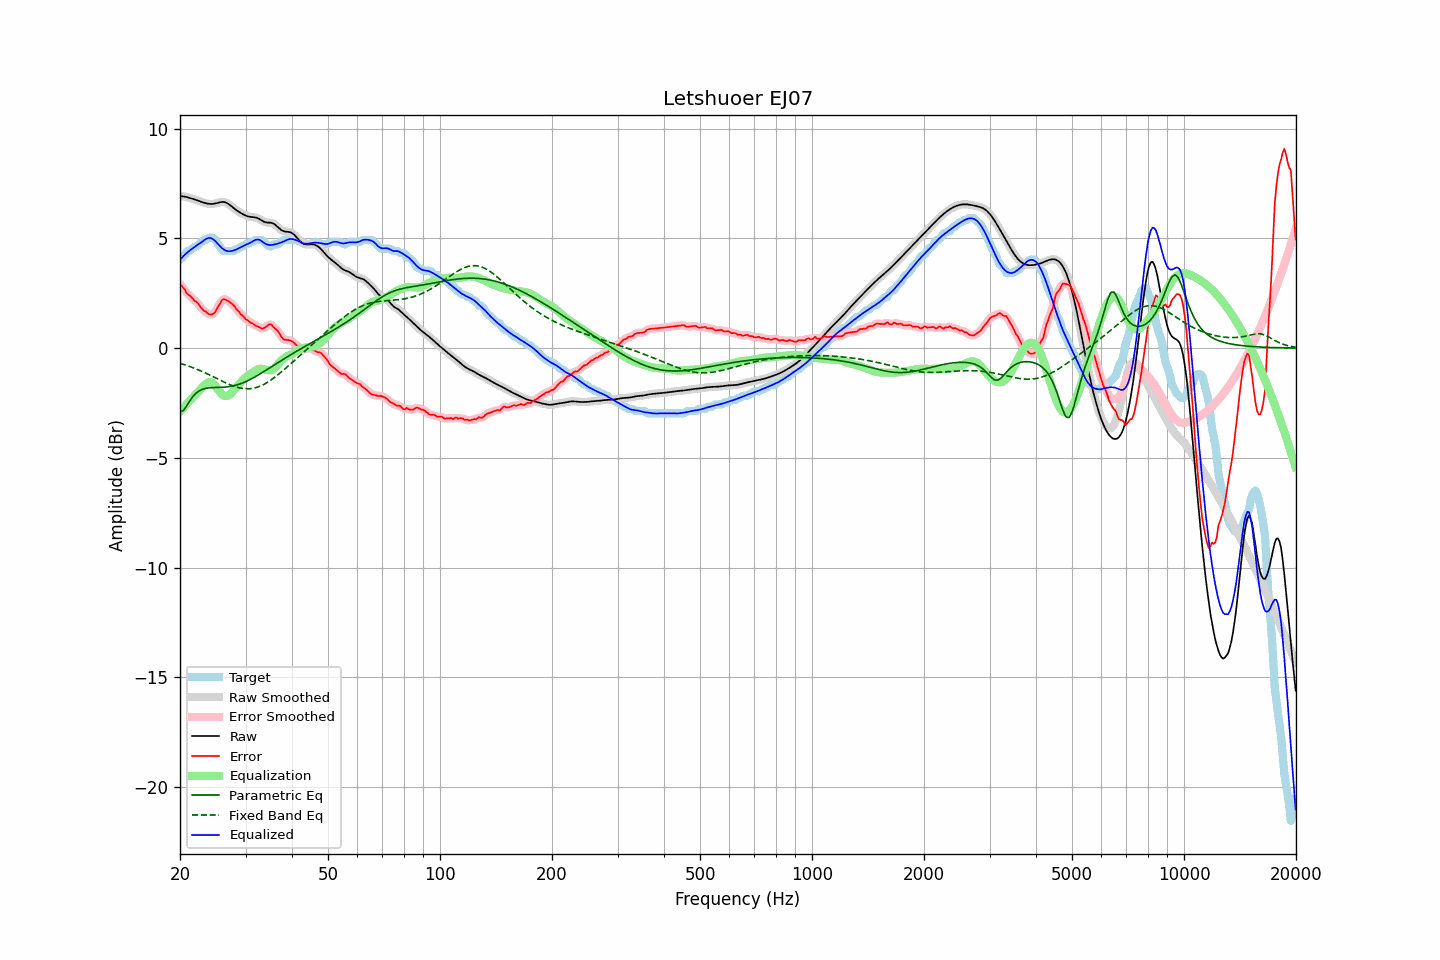

Values plotted in this chart, from the file beside it:
frequency, raw, error, smoothed, error_smoothed, equalization, parametric_eq, fixed_band_eq, equalized_raw, equalized_smoothed, target
20.00, 6.92, 2.89, 6.92, 2.91, -2.90, -2.90, -0.69, 4.02, 4.02, 4.03
20.20, 6.92, 2.84, 6.92, 2.82, -2.81, -2.87, -0.72, 4.10, 4.10, 4.08
20.40, 6.91, 2.74, 6.91, 2.73, -2.73, -2.85, -0.74, 4.18, 4.18, 4.16
20.61, 6.90, 2.67, 6.90, 2.64, -2.64, -2.75, -0.76, 4.26, 4.25, 4.23
20.81, 6.88, 2.51, 6.88, 2.54, -2.56, -2.65, -0.79, 4.32, 4.32, 4.37
21.02, 6.86, 2.43, 6.86, 2.45, -2.48, -2.53, -0.81, 4.38, 4.38, 4.43
21.23, 6.84, 2.40, 6.84, 2.38, -2.40, -2.42, -0.84, 4.44, 4.44, 4.44
21.44, 6.82, 2.33, 6.82, 2.32, -2.32, -2.31, -0.86, 4.50, 4.50, 4.49
21.66, 6.80, 2.25, 6.80, 2.25, -2.24, -2.21, -0.89, 4.55, 4.55, 4.55
21.87, 6.77, 2.15, 6.77, 2.18, -2.17, -2.13, -0.92, 4.60, 4.60, 4.62
22.09, 6.75, 2.12, 6.75, 2.11, -2.09, -2.05, -0.95, 4.65, 4.65, 4.63
22.31, 6.72, 2.05, 6.72, 2.04, -2.02, -2.00, -0.98, 4.70, 4.70, 4.67
22.54, 6.69, 1.95, 6.69, 1.95, -1.94, -1.94, -1.01, 4.76, 4.75, 4.74
22.76, 6.67, 1.85, 6.67, 1.85, -1.86, -1.91, -1.04, 4.81, 4.81, 4.82
22.99, 6.64, 1.76, 6.64, 1.77, -1.78, -1.88, -1.07, 4.86, 4.86, 4.88
23.22, 6.62, 1.69, 6.62, 1.70, -1.70, -1.85, -1.11, 4.92, 4.92, 4.93
23.45, 6.60, 1.67, 6.60, 1.64, -1.64, -1.83, -1.14, 4.96, 4.96, 4.93
23.69, 6.58, 1.59, 6.58, 1.59, -1.58, -1.82, -1.17, 5.00, 5.00, 4.99
23.92, 6.57, 1.54, 6.57, 1.55, -1.55, -1.81, -1.21, 5.02, 5.02, 5.03
24.16, 6.56, 1.54, 6.56, 1.53, -1.55, -1.81, -1.24, 5.01, 5.01, 5.03
24.40, 6.57, 1.54, 6.57, 1.54, -1.58, -1.80, -1.28, 4.98, 4.98, 5.03
24.65, 6.57, 1.58, 6.57, 1.58, -1.64, -1.80, -1.31, 4.93, 4.93, 4.99
24.89, 6.59, 1.66, 6.59, 1.67, -1.72, -1.79, -1.35, 4.87, 4.87, 4.93
25.14, 6.60, 1.80, 6.60, 1.79, -1.82, -1.79, -1.39, 4.79, 4.79, 4.81
25.39, 6.62, 1.93, 6.62, 1.92, -1.92, -1.79, -1.42, 4.71, 4.71, 4.70
25.65, 6.64, 2.04, 6.64, 2.06, -2.01, -1.79, -1.46, 4.63, 4.63, 4.60
25.91, 6.65, 2.18, 6.65, 2.16, -2.09, -1.79, -1.50, 4.56, 4.56, 4.48
26.16, 6.66, 2.23, 6.65, 2.21, -2.15, -1.78, -1.53, 4.50, 4.50, 4.43
26.43, 6.64, 2.21, 6.64, 2.22, -2.19, -1.78, -1.57, 4.46, 4.46, 4.43
26.69, 6.61, 2.18, 6.61, 2.19, -2.19, -1.77, -1.60, 4.42, 4.43, 4.43
26.96, 6.57, 2.14, 6.57, 2.14, -2.16, -1.76, -1.63, 4.41, 4.41, 4.43
27.23, 6.52, 2.09, 6.52, 2.09, -2.11, -1.75, -1.66, 4.41, 4.41, 4.43
27.50, 6.46, 2.03, 6.46, 2.04, -2.04, -1.74, -1.69, 4.42, 4.42, 4.43
27.77, 6.40, 1.97, 6.40, 1.97, -1.96, -1.72, -1.72, 4.44, 4.44, 4.43
28.05, 6.34, 1.90, 6.34, 1.88, -1.88, -1.70, -1.75, 4.46, 4.46, 4.44
28.33, 6.29, 1.77, 6.29, 1.80, -1.80, -1.68, -1.77, 4.49, 4.49, 4.51
28.62, 6.24, 1.71, 6.24, 1.70, -1.71, -1.66, -1.79, 4.52, 4.52, 4.53
28.90, 6.19, 1.63, 6.19, 1.62, -1.63, -1.64, -1.81, 4.56, 4.56, 4.55
29.19, 6.15, 1.52, 6.14, 1.54, -1.54, -1.61, -1.83, 4.60, 4.60, 4.63
29.48, 6.10, 1.48, 6.10, 1.46, -1.47, -1.59, -1.84, 4.64, 4.64, 4.63
29.78, 6.07, 1.39, 6.07, 1.39, -1.39, -1.56, -1.85, 4.67, 4.67, 4.67
30.08, 6.03, 1.30, 6.03, 1.33, -1.33, -1.52, -1.85, 4.71, 4.71, 4.73
30.38, 6.01, 1.28, 6.01, 1.26, -1.27, -1.49, -1.86, 4.74, 4.74, 4.73
30.68, 5.99, 1.21, 5.99, 1.21, -1.21, -1.45, -1.85, 4.77, 4.77, 4.77
30.99, 5.97, 1.15, 5.97, 1.17, -1.16, -1.42, -1.85, 4.81, 4.81, 4.83
31.30, 5.97, 1.14, 5.97, 1.12, -1.11, -1.38, -1.84, 4.85, 4.86, 4.83
31.61, 5.96, 1.08, 5.96, 1.07, -1.06, -1.34, -1.82, 4.89, 4.90, 4.88
31.93, 5.95, 1.02, 5.95, 1.04, -1.02, -1.30, -1.80, 4.93, 4.93, 4.93
32.24, 5.93, 1.00, 5.93, 0.99, -0.98, -1.25, -1.78, 4.95, 4.95, 4.93
32.57, 5.90, 0.97, 5.89, 0.95, -0.95, -1.21, -1.76, 4.94, 4.94, 4.93
32.89, 5.85, 0.92, 5.85, 0.92, -0.94, -1.17, -1.73, 4.91, 4.91, 4.93
33.22, 5.81, 0.88, 5.81, 0.90, -0.95, -1.12, -1.70, 4.86, 4.86, 4.92
33.55, 5.76, 0.91, 5.77, 0.91, -0.96, -1.08, -1.66, 4.80, 4.81, 4.86
33.89, 5.73, 0.94, 5.74, 0.94, -0.98, -1.03, -1.62, 4.76, 4.76, 4.79
34.23, 5.72, 1.00, 5.72, 1.00, -1.00, -0.99, -1.58, 4.72, 4.73, 4.72
34.57, 5.71, 1.06, 5.72, 1.06, -1.01, -0.94, -1.53, 4.70, 4.71, 4.65
34.92, 5.71, 1.09, 5.71, 1.07, -1.02, -0.89, -1.48, 4.70, 4.70, 4.63
35.27, 5.70, 1.06, 5.70, 1.04, -1.00, -0.85, -1.43, 4.70, 4.70, 4.64
35.62, 5.68, 0.96, 5.67, 0.98, -0.97, -0.80, -1.38, 4.71, 4.71, 4.71
35.97, 5.63, 0.90, 5.63, 0.91, -0.91, -0.75, -1.33, 4.72, 4.72, 4.73
... 635 more rows
